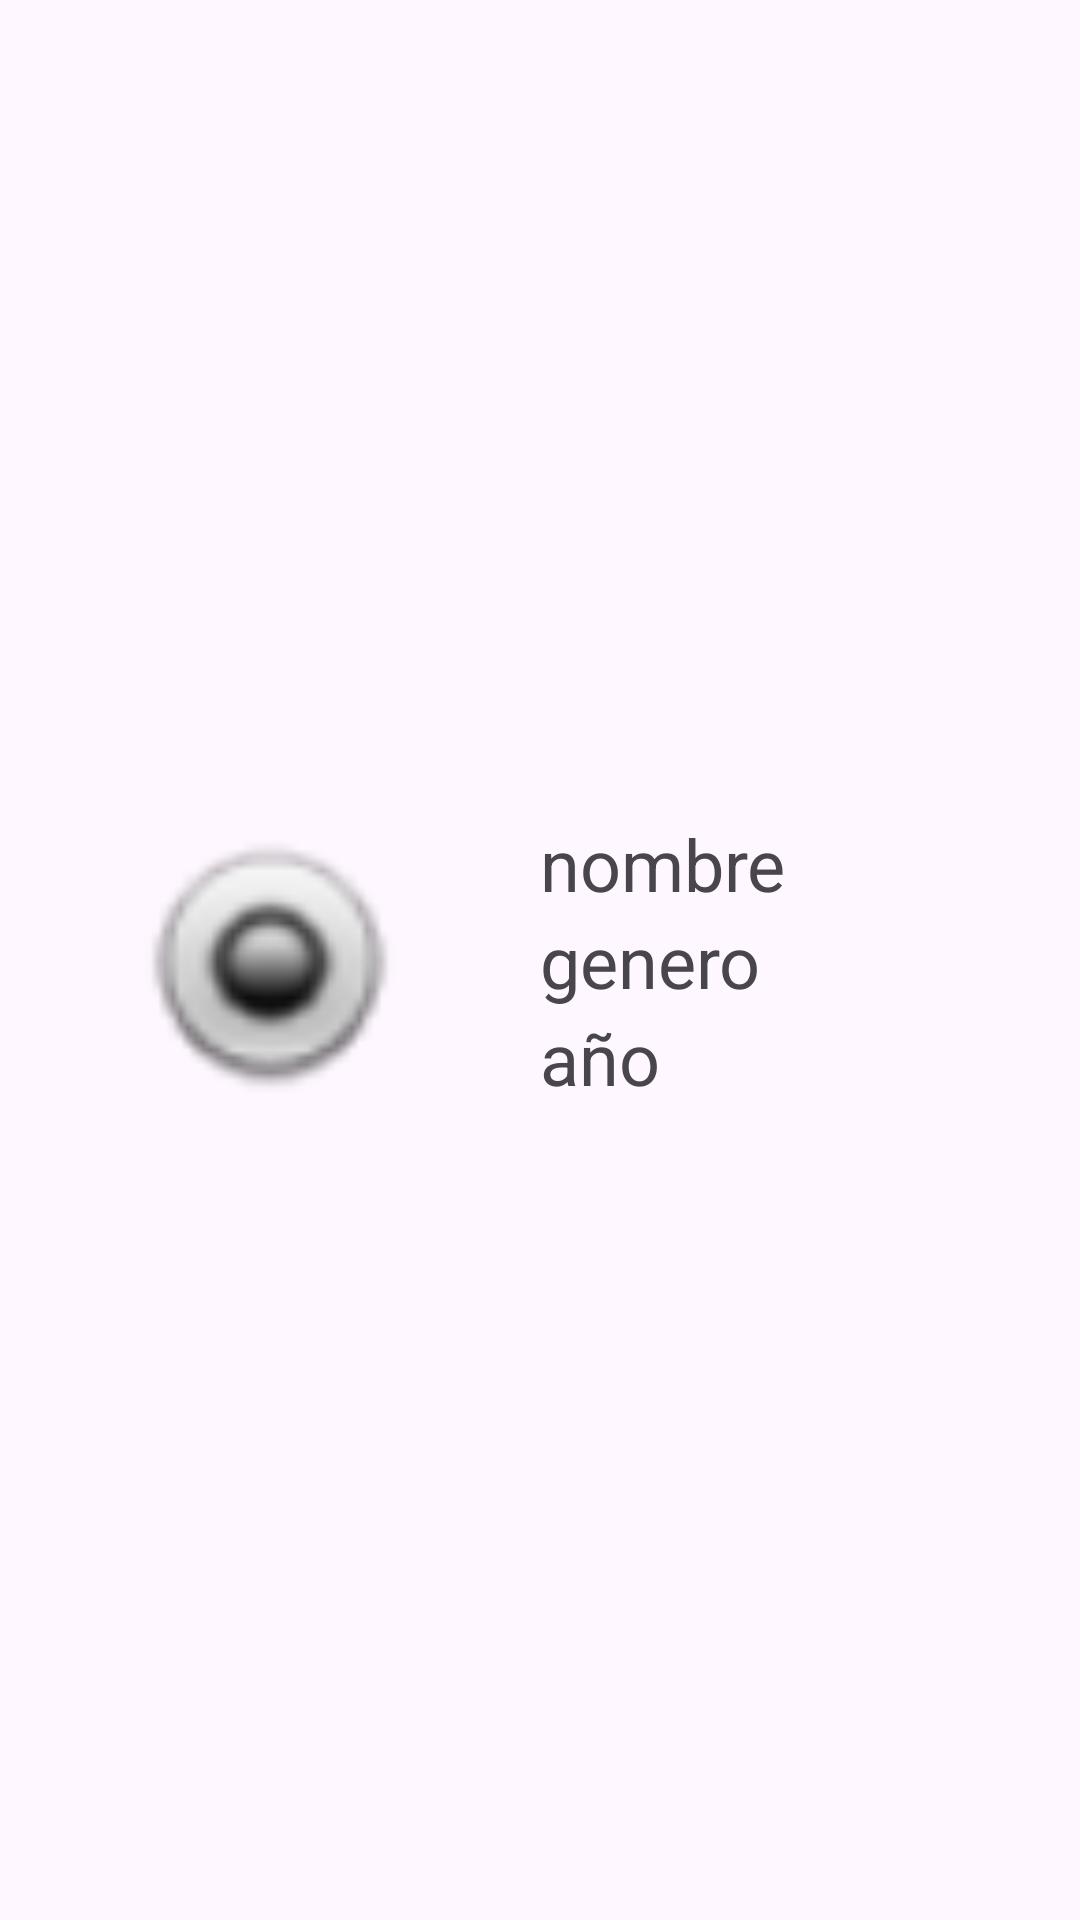

Reconstruct the res/layout file that produces this screen, plus the resources it refers to.
<!-- AndroidManifest.xml: application theme Theme.Peliculas_UAMC -->
<!-- res/layout/item.xml -->
<?xml version="1.0" encoding="utf-8"?>
<androidx.constraintlayout.widget.ConstraintLayout xmlns:android="http://schemas.android.com/apk/res/android"
    xmlns:app="http://schemas.android.com/apk/res-auto"
    android:layout_width="match_parent"
    android:layout_height="match_parent">

    <LinearLayout
        android:layout_width="match_parent"
        android:layout_height="wrap_content"
        android:orientation="horizontal"
        app:layout_constraintBottom_toBottomOf="parent"
        app:layout_constraintEnd_toEndOf="parent"
        app:layout_constraintStart_toStartOf="parent"
        app:layout_constraintTop_toTopOf="parent">

        <ImageView
            android:id="@+id/imageView2"
            android:layout_width="match_parent"
            android:layout_height="match_parent"
            android:layout_weight="1"
            app:srcCompat="@android:drawable/radiobutton_on_background" />

        <LinearLayout
            android:layout_width="match_parent"
            android:layout_height="wrap_content"
            android:layout_weight="1"
            android:orientation="vertical">

            <TextView
                android:id="@+id/nombre"
                android:layout_width="match_parent"
                android:layout_height="wrap_content"
                android:text="nombre"
                android:textSize="24sp" />

            <TextView
                android:id="@+id/genero"
                android:layout_width="match_parent"
                android:layout_height="wrap_content"
                android:text="genero"
                android:textSize="24sp" />

            <TextView
                android:id="@+id/anio"
                android:layout_width="match_parent"
                android:layout_height="wrap_content"
                android:text="año"
                android:textSize="24sp" />
        </LinearLayout>
    </LinearLayout>
</androidx.constraintlayout.widget.ConstraintLayout>
<!-- resources referenced by this layout -->
<resources>
  <style name="Theme.Peliculas_UAMC" parent="Base.Theme.Peliculas_UAMC" />
  <style name="Base.Theme.Peliculas_UAMC" parent="Theme.Material3.DayNight.NoActionBar">
          
          
      </style>
</resources>
